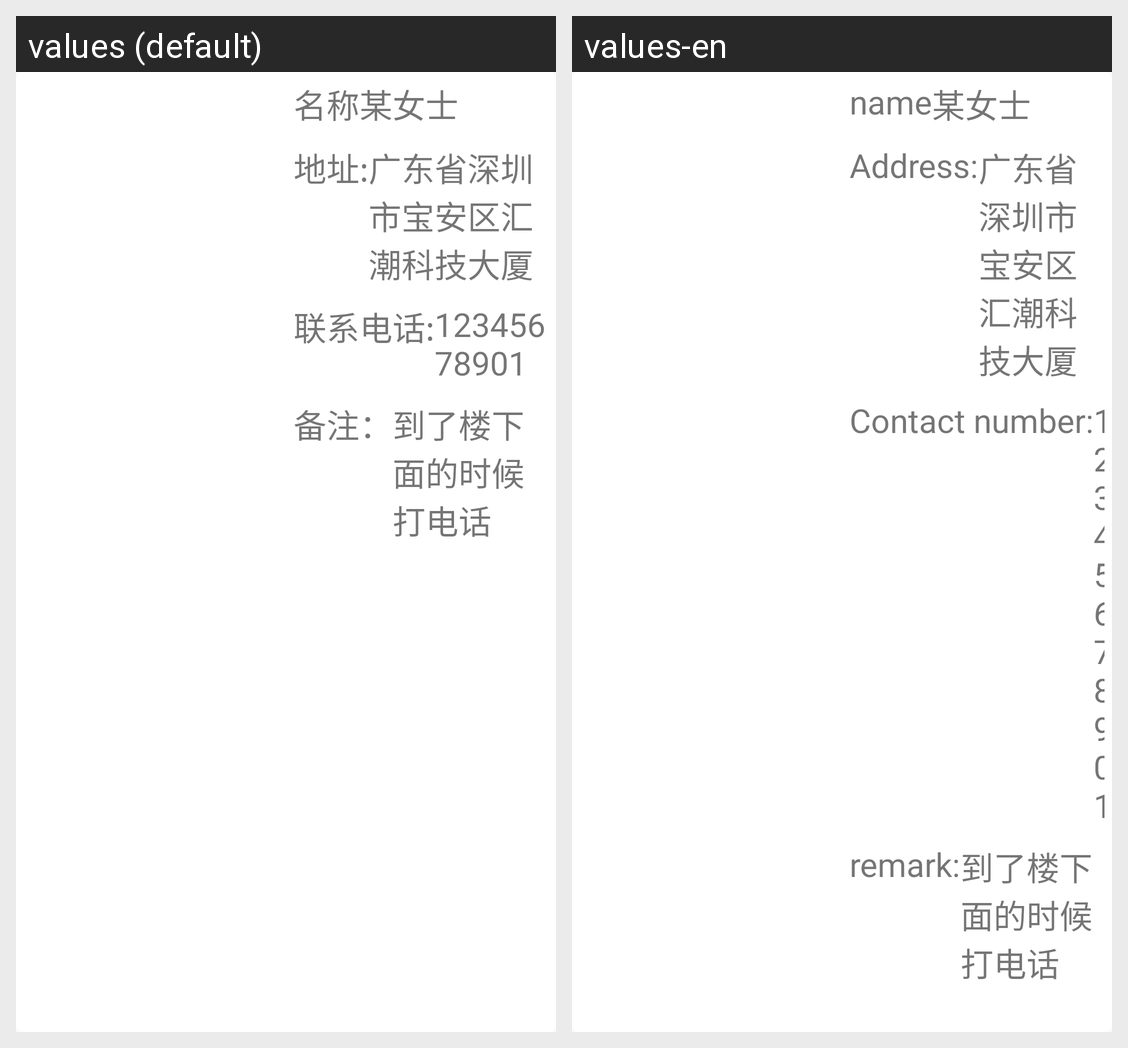

The Android screen above is rendered under two locales of the same app. Produce the string resources it draws, with the default and per-locale values.
Android screen res/layout/dialog_take.xml rendered under 2 locales, left to right: values (default), values-en. Device: Nexus 5 (rendered at 1080×1920; each locale shown at half size, 540×960, under a caption strip naming it); theme NoActionBar..
Strings drawn on this screen, with the default value and each locale's value (text and hints the layout hard-codes, and strings that could not be matched under every locale, appear in the picture but are not listed):

name
  values: 名称
  values-en: name

Address_
  values: 地址:
  values-en: Address:

Contact_number_
  values: 联系电话:
  values-en: Contact number:

remark_
  values: 备注：
  values-en: remark:
